Run: headless pygame with SDL's dummy video driver; simulated clock (each Clock.tick advances the game by its frame time, no real sleeping); random seed 0; keys injected as events and as key.get_pressed() state; no mouse input; restart key C tapped at the start of phases 3 and 4.
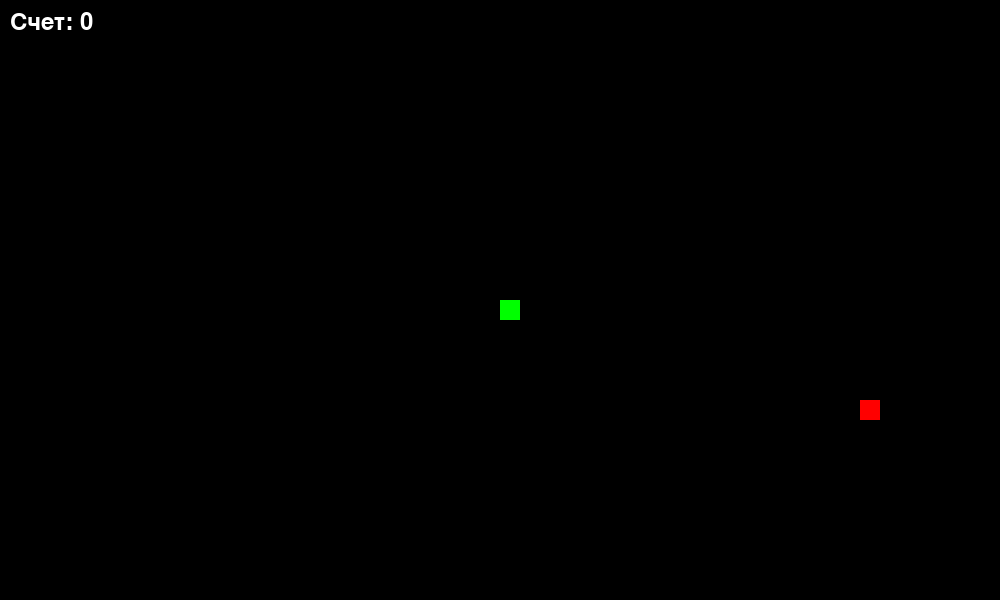
Frame 1 of 4 · flips 1–60 · no input
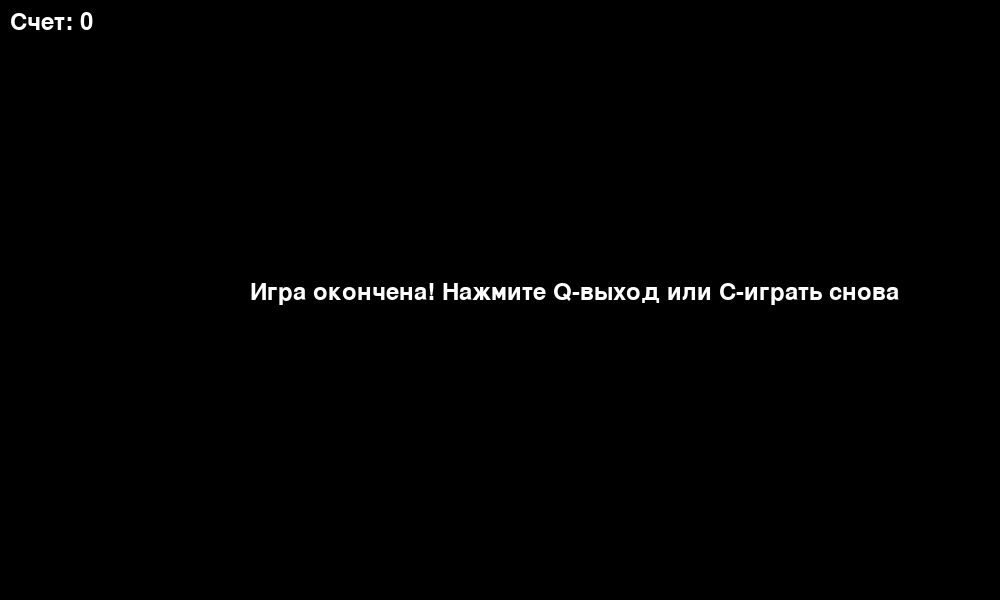
Frame 2 of 4 · flips 61–180 · tapped SPACE, RETURN · held RIGHT (→), D
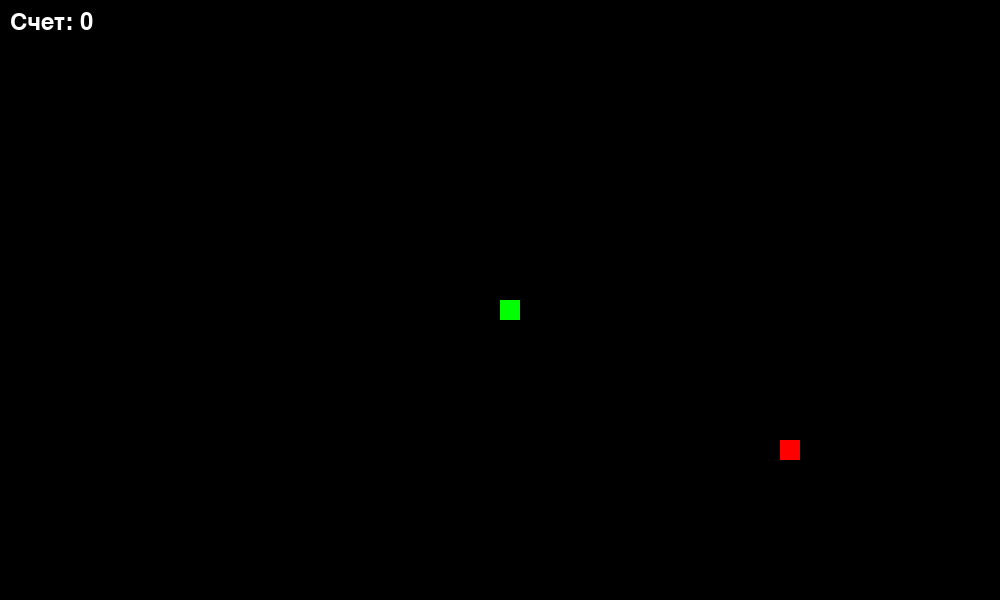
Frame 3 of 4 · flips 181–300 · tapped C · held DOWN (↓), S
Frame 4 of 4 · flips 301–420 · tapped C · held LEFT (←), A, UP (↑), W · screen same as frame 2, image omitted

The pygame program that drew these frames:

import pygame
import random
import time

# Инициализация Pygame
pygame.init()

# Настройки окна
WIDTH = 1000
HEIGHT = 600
screen = pygame.display.set_mode((WIDTH, HEIGHT))
pygame.display.set_caption("Змейка")

# Цвета
BLACK = (0, 0, 0)
WHITE = (255, 255, 255)
RED = (255, 0, 0)
GREEN = (0, 255, 0)

# Настройки змейки

SNAKE_SIZE = 20
SPEED = 20

# Настройки часов
clock = pygame.time.Clock()

# Шрифт для счета
font = pygame.font.SysFont(None, 35)

def show_score(score):
    text = font.render("Счет: " + str(score), True, WHITE)
    screen.blit(text, [10, 10])

def draw_snake(snake_list):
    for x in snake_list:
        pygame.draw.rect(screen, GREEN, [x[0], x[1], SNAKE_SIZE, SNAKE_SIZE])

def game_loop():
    game_over = False
    game_close = False

    x1 = WIDTH / 2
    y1 = HEIGHT / 2
    dx = 0
    dy = 0

    snake_list = []
    snake_length = 1

    food_x = round(random.randrange(0, WIDTH - SNAKE_SIZE) / SNAKE_SIZE) * SNAKE_SIZE
    food_y = round(random.randrange(0, HEIGHT - SNAKE_SIZE) / SNAKE_SIZE) * SNAKE_SIZE

    while not game_over:
        while game_close:
            screen.fill(BLACK)
            text = font.render("Игра окончена! Нажмите Q-выход или C-играть снова", True, WHITE)
            screen.blit(text, [WIDTH/2 - 250, HEIGHT/2 - 20])
            show_score(snake_length - 1)
            pygame.display.update()

            for event in pygame.event.get():
                if event.type == pygame.KEYDOWN:
                    if event.key == pygame.K_q:
                        game_over = True
                        game_close = False
                    if event.key == pygame.K_c:
                        game_loop()

        for event in pygame.event.get():
            if event.type == pygame.QUIT:
                game_over = True
            if event.type == pygame.KEYDOWN:
                if event.key == pygame.K_LEFT and dx == 0:
                    dx = -SNAKE_SIZE
                    dy = 0
                elif event.key == pygame.K_RIGHT and dx == 0:
                    dx = SNAKE_SIZE
                    dy = 0
                elif event.key == pygame.K_UP and dy == 0:
                    dx = 0
                    dy = -SNAKE_SIZE
                elif event.key == pygame.K_DOWN and dy == 0:
                    dx = 0
                    dy = SNAKE_SIZE

        # Проверка границ
        if x1 >= WIDTH or x1 < 0 or y1 >= HEIGHT or y1 < 0:
            game_close = True

        x1 += dx
        y1 += dy
        screen.fill(BLACK)
        pygame.draw.rect(screen, RED, [food_x, food_y, SNAKE_SIZE, SNAKE_SIZE])
        
        snake_head = []
        snake_head.append(x1)
        snake_head.append(y1)
        snake_list.append(snake_head)
        
        if len(snake_list) > snake_length:
            del snake_list[0]

        # Проверка столкновения с собой
        for x in snake_list[:-1]:
            if x == snake_head:
                game_close = True

        draw_snake(snake_list)
        show_score(snake_length - 1)

        pygame.display.update()

        # Съела еду
        if x1 == food_x and y1 == food_y:
            food_x = round(random.randrange(0, WIDTH - SNAKE_SIZE) / SNAKE_SIZE) * SNAKE_SIZE
            food_y = round(random.randrange(0, HEIGHT - SNAKE_SIZE) / SNAKE_SIZE) * SNAKE_SIZE
            snake_length += 1

        clock.tick(SPEED)

    pygame.quit()
    quit()

print(type(SPEED))

game_loop()
